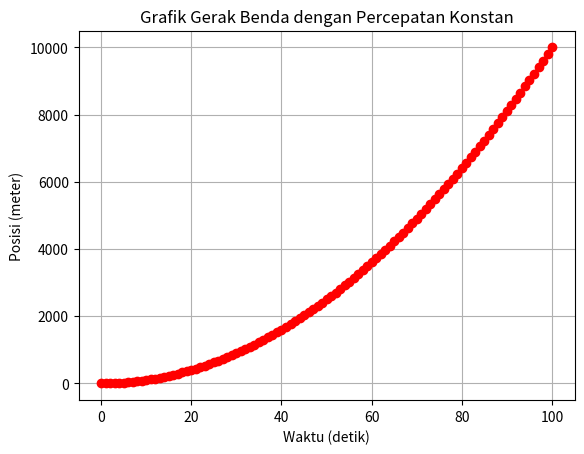

Here is the Python script that generated this plot:
import matplotlib.pyplot as plt

#Parameter gerak benda
percepatan = 2 #percepatan konstan dalam meter per detik kuadrat
waktu_total = 100 # waktu dalam detik

# Variabel untuk menyimpan data waktu dan posisi
waktu = []
posisi = []

# Loop untuk menghitung posisi setiap detik 
for t in range(waktu_total + 1):
    x = (1/2) * percepatan * t**2 #posisi benda pada waktu t
    waktu.append(t)
    posisi.append(x)

# Plot grafik posisi terhadap waktu
plt.plot(waktu, posisi, marker='o', color='r', linestyle='-')
plt.title("Grafik Gerak Benda dengan Percepatan Konstan")
plt.xlabel("Waktu (detik)")
plt.ylabel("Posisi (meter)")
plt.grid(True)
plt.show()